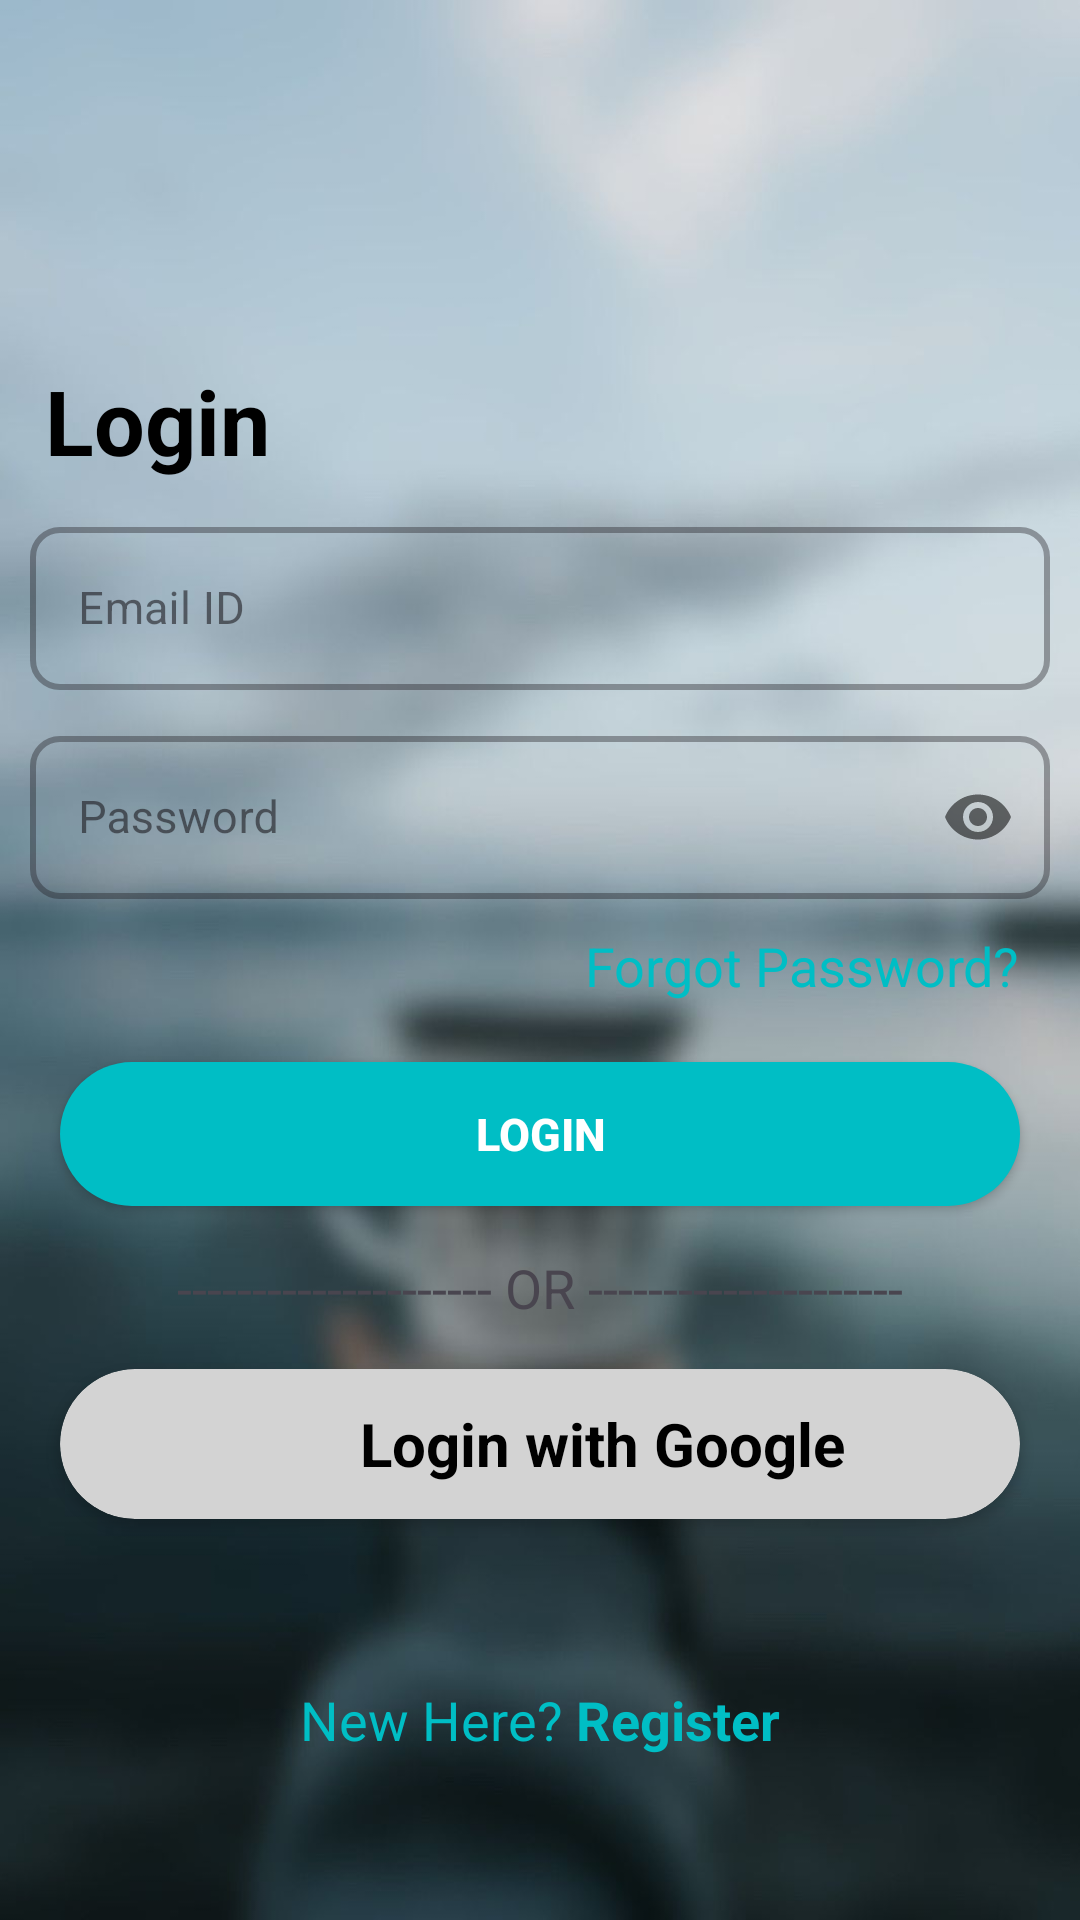

The Android layout XML behind this screen, and the referenced resources:
<!-- AndroidManifest.xml: application theme Theme.CampingGlobe -->
<!-- res/layout/activity_sign_in.xml -->
<?xml version="1.0" encoding="utf-8"?>
<androidx.constraintlayout.widget.ConstraintLayout xmlns:android="http://schemas.android.com/apk/res/android"
    xmlns:app="http://schemas.android.com/apk/res-auto"
    xmlns:tools="http://schemas.android.com/tools"
    android:layout_width="match_parent"
    android:layout_height="match_parent"
    tools:context=".firebase.SignInActivity"
    android:background="@drawable/blur">

    <ImageView
        android:id="@+id/ivSinInLogo"
        android:layout_width="140dp"
        android:layout_height="120dp"
        android:src="@drawable/campglobe"
        app:layout_constraintEnd_toEndOf="parent"
        app:layout_constraintStart_toStartOf="parent"
        app:layout_constraintTop_toTopOf="parent"
        android:contentDescription="image"
        android:layout_marginStart="15dp"/>
    <TextView
        android:id="@+id/tvLogin"
        android:layout_width="wrap_content"
        android:layout_height="wrap_content"
        android:text="Login"
        android:textSize="30dp"
        android:textStyle="bold"
        android:layout_marginStart="15dp"
        android:textColor="@color/black"
        app:layout_constraintTop_toBottomOf="@id/ivSinInLogo"
        app:layout_constraintStart_toStartOf="parent"
        />
    <com.google.android.material.textfield.TextInputLayout
        android:id="@+id/tilEmail"
        android:layout_width="match_parent"
        android:layout_height="wrap_content"
        android:layout_marginStart="10dp"
        android:layout_marginEnd="10dp"
        android:layout_marginTop="10dp"
        app:boxStrokeWidth="2dp"
        app:boxCornerRadiusBottomEnd="10dp"
        app:boxCornerRadiusBottomStart="10dp"
        app:boxCornerRadiusTopEnd="10dp"
        app:boxCornerRadiusTopStart="10dp"
        app:layout_constraintEnd_toEndOf="parent"
        app:layout_constraintStart_toStartOf="parent"
        app:layout_constraintTop_toBottomOf="@id/tvLogin"
        style="@style/Widget.MaterialComponents.TextInputLayout.OutlinedBox"
        >
        <EditText
            android:id="@+id/etSinInEmail"
            android:layout_width="match_parent"
            android:layout_height="wrap_content"
            android:inputType="textEmailAddress"
            android:hint="Email ID"
            android:textSize="15dp"
            />
    </com.google.android.material.textfield.TextInputLayout>

    <com.google.android.material.textfield.TextInputLayout
        android:id="@+id/tilPassword"
        android:layout_width="match_parent"
        android:layout_height="wrap_content"
        android:layout_marginStart="10dp"
        android:layout_marginEnd="10dp"
        android:layout_marginTop="10dp"
        app:boxStrokeWidth="2dp"
        app:passwordToggleEnabled="true"
        app:boxCornerRadiusBottomEnd="10dp"
        app:boxCornerRadiusBottomStart="10dp"
        app:boxCornerRadiusTopEnd="10dp"
        app:boxCornerRadiusTopStart="10dp"
        app:layout_constraintEnd_toEndOf="parent"
        app:layout_constraintStart_toStartOf="parent"
        app:layout_constraintTop_toBottomOf="@id/tilEmail"
        style="@style/Widget.MaterialComponents.TextInputLayout.OutlinedBox"
        >
        <EditText
            android:id="@+id/etSinInPassword"
            android:layout_width="match_parent"
            android:layout_height="wrap_content"
            android:inputType="textPassword"
            android:hint="Password"
            android:textSize="15dp"
            />
    </com.google.android.material.textfield.TextInputLayout>
    <TextView
        android:id="@+id/tvForgotPassword"
        android:layout_width="wrap_content"
        android:layout_height="wrap_content"
        app:layout_constraintTop_toBottomOf="@id/tilPassword"
        app:layout_constraintEnd_toEndOf="parent"
        android:layout_marginTop="10dp"
        android:layout_marginEnd="20dp"
        android:text="Forgot Password?"
        android:textSize="18sp"
        android:textColor="@color/blue"
        />

    <androidx.appcompat.widget.AppCompatButton
        android:id="@+id/btnSignIn"
        android:layout_width="match_parent"
        android:layout_height="wrap_content"
        app:layout_constraintTop_toBottomOf="@id/tvForgotPassword"
        app:layout_constraintEnd_toEndOf="parent"
        app:layout_constraintStart_toStartOf="parent"
        android:layout_marginEnd="20dp"
        android:layout_marginStart="20dp"
        android:layout_marginTop="20dp"
        android:background="@drawable/button_bg"
        android:text="Login"
        android:textColor="@color/white"
        android:textSize="15dp"
        android:textStyle="bold"
        />

    <TextView
        android:id="@+id/tvOr"
        android:layout_width="wrap_content"
        android:layout_height="wrap_content"
        android:layout_marginTop="15dp"
        android:text="--------------------- OR ---------------------"
        android:textSize="18sp"
        app:layout_constraintEnd_toEndOf="parent"
        app:layout_constraintStart_toStartOf="parent"
        app:layout_constraintTop_toBottomOf="@id/btnSignIn" />

    <androidx.cardview.widget.CardView
        android:id="@+id/btnSignInWithGoogle"
        android:layout_width="match_parent"
        android:layout_height="wrap_content"
        app:cardBackgroundColor="#D3D3D3"
        app:cardCornerRadius="30dp"
        app:layout_constraintTop_toBottomOf="@id/tvOr"
        app:layout_constraintEnd_toEndOf="parent"
        app:layout_constraintStart_toStartOf="parent"
        android:layout_marginEnd="20dp"
        android:layout_marginStart="20dp"
        android:layout_marginTop="15dp">
        <LinearLayout
            android:layout_width="match_parent"
            android:layout_height="match_parent"
            android:orientation="horizontal"
            >
            <ImageView
                android:layout_width="30dp"
                android:layout_height="30dp"
                android:src="@drawable/g_logo"
                android:layout_marginTop="10dp"
                android:layout_marginBottom="10dp"
                android:layout_marginStart="20dp"
                android:layout_marginEnd="50dp"
                />
            <TextView
                android:layout_width="wrap_content"
                android:layout_height="match_parent"
                android:gravity="center"
                android:text="Login with Google"
                android:textSize="20dp"
                android:textStyle="bold"
                android:textColor="@color/black"
                />
        </LinearLayout>

    </androidx.cardview.widget.CardView>
    <LinearLayout
        android:layout_width="match_parent"
        android:layout_height="wrap_content"
        android:orientation="horizontal"
        android:gravity="center"
        app:layout_constraintTop_toBottomOf="@id/btnSignInWithGoogle"
        app:layout_constraintBottom_toBottomOf="parent"
        app:layout_constraintEnd_toEndOf="parent"
        app:layout_constraintStart_toStartOf="parent"
        >
        <TextView
            android:id="@+id/tvNewHere"
            android:layout_width="wrap_content"
            android:layout_height="wrap_content"
            android:text="New Here?"
            android:textSize="18sp"
            android:textColor="@color/blue"
            />

        <TextView
            android:id="@+id/tvRegister"
            android:layout_width="wrap_content"
            android:layout_height="wrap_content"
            android:text=" Register"
            android:textSize="18sp"
            android:textStyle="bold"
            android:textColor="@color/blue"
            />
    </LinearLayout>

</androidx.constraintlayout.widget.ConstraintLayout>
<!-- resources referenced by this layout -->
<resources>
  <color name="black">#FF000000</color>
  <color name="blue">#00BEC5</color>
  <color name="white">#FFFFFFFF</color>
  <!-- drawable blur: jpeg bitmap (drawable, 43889 bytes) -->
  <!-- drawable button_bg (drawable) -->
  <?xml version="1.0" encoding="utf-8"?>
  <shape xmlns:android="http://schemas.android.com/apk/res/android"
      android:shape="rectangle"
      >
      <solid
          android:color="@color/blue"/>
      <corners
          android:radius="30dp"/>
  
  </shape>
  <style name="Theme.CampingGlobe" parent="Base.Theme.CampingGlobe" />
  <style name="Base.Theme.CampingGlobe" parent="Theme.Material3.DayNight.NoActionBar">
          
          
      </style>
</resources>
